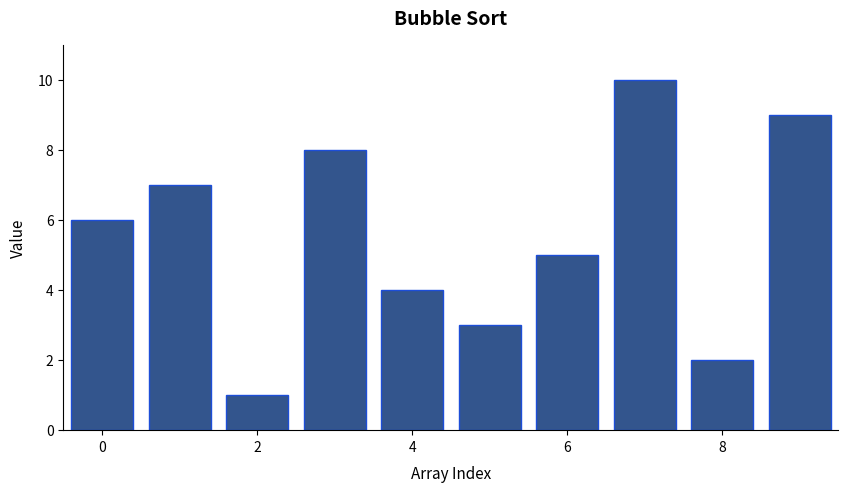

This chart was generated by the following Python code:
import numpy as np
import matplotlib.pyplot as plt
import matplotlib.animation as animation

rng = np.random.default_rng(seed=42)
SIZE = 10
ordered_data = np.arange(1, SIZE + 1)
messy_data = rng.permutation(ordered_data)
finished_data = []


x_indices = np.arange(SIZE)

fig, ax = plt.subplots(figsize=(10, 5))


ax.set_title("Bubble Sort", fontsize=14, fontweight="bold", pad=15)
ax.set_xlabel("Array Index", fontsize=11, labelpad=8)
ax.set_ylabel("Value", fontsize=11, labelpad=8)

ax.spines["top"].set_visible(False)
ax.spines["right"].set_visible(False)

#ax.set_xticks(x_indices)
ax.set_xlim(-0.5, SIZE - 0.5)
ax.set_ylim(0, SIZE + 1)

bars = ax.bar(x_indices, messy_data, color="#33558d", edgecolor="#1d4ed8", width=0.8)

def selection_sort_generator(messy_data):
    swapped = True
    swap_count = 0
    FRAME_SKIP = 50

    while swapped:
        swapped = False
        for data in range(len(messy_data) - 1):
                yield messy_data.copy()
                if messy_data[data] > messy_data[data + 1]:
                    messy_data[data], messy_data[data + 1] = messy_data[data +  1], messy_data[data]
                    swapped = True
                    swap_count += 1

                    if swap_count % FRAME_SKIP == 0:
                        yield messy_data.copy()

    '''
    n = len(messy_data)
    for i in range(n):
        min_idx = i
        for j in range(i + 1, n):
            if messy_data[j] < messy_data[min_idx]:
                min_idx = j
        # Swap the found minimum element with the first element
        messy_data[i], messy_data[min_idx] = messy_data[min_idx], messy_data[i]
        
        # Yield the current array state to the animation frame
        
        '''

    #yield messy_data.copy()

def update(current_state):
    for bar, val in zip(bars, current_state):
        bar.set_height(val)
    return bars

sort_generator = selection_sort_generator(messy_data.copy())

ani = animation.FuncAnimation(
    fig, 
    update, 
    frames=sort_generator, 
    interval=0, 
    repeat=False,
    save_count=len(messy_data),
    cache_frame_data=False
    
)

print(messy_data)

            



plt.show()
